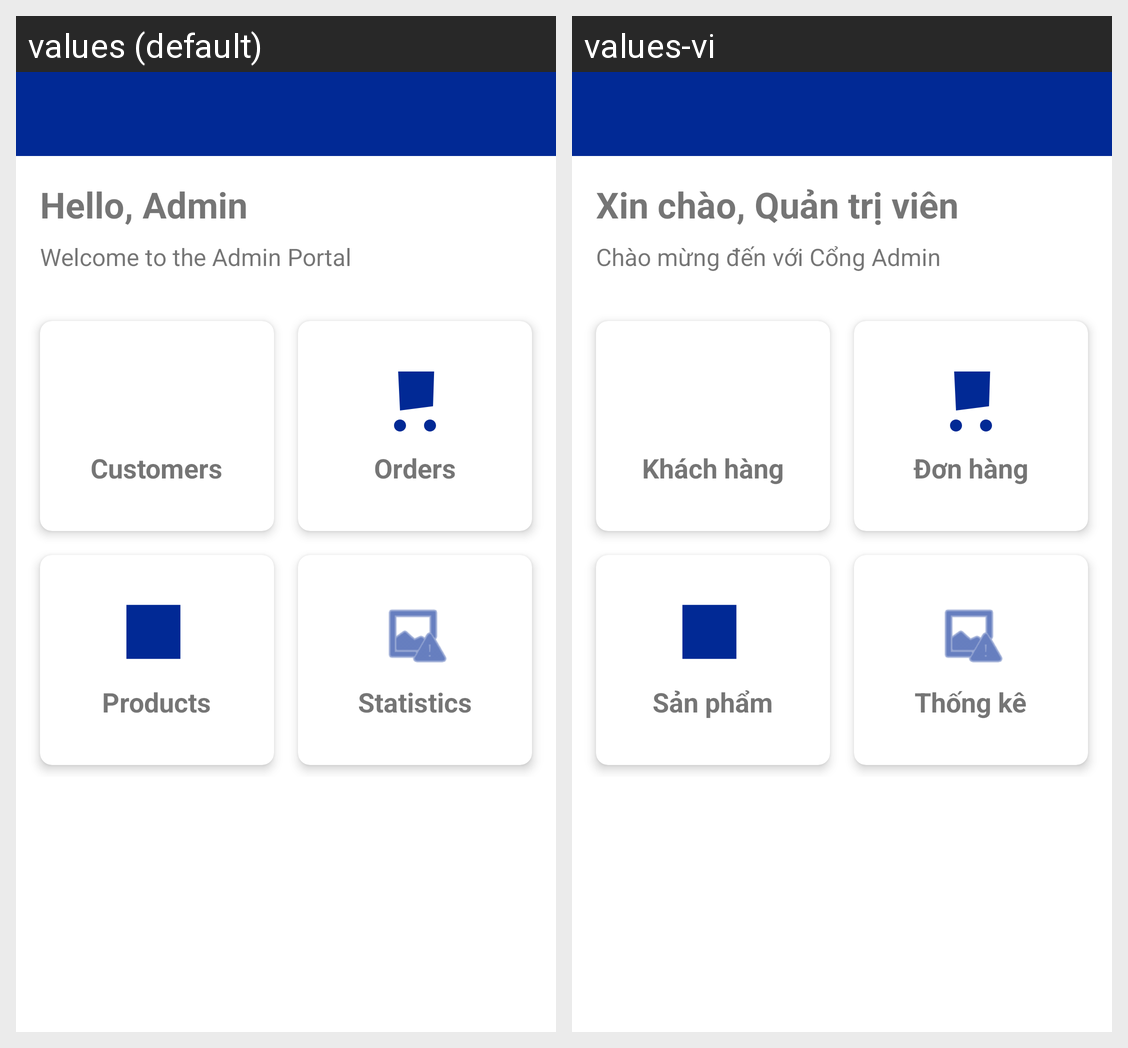

The Android screen above is rendered under two locales of the same app. Produce the string resources it draws, with the default and per-locale values.
Android screen res/layout/activity_admin_dashboard.xml rendered under 2 locales, left to right: values (default), values-vi. Device: Nexus 5 (rendered at 1080×1920; each locale shown at half size, 540×960, under a caption strip naming it); theme Theme.HDPharmacities.
Strings drawn on this screen, with the default value and each locale's value (text and hints the layout hard-codes, and strings that could not be matched under every locale, appear in the picture but are not listed):

hello_admin
  values: Hello, Admin
  values-vi: Xin chào, Quản trị viên

admin_welcome
  values: Welcome to the Admin Portal
  values-vi: Chào mừng đến với Cổng Admin

customers
  values: Customers
  values-vi: Khách hàng

orders
  values: Orders
  values-vi: Đơn hàng

products
  values: Products
  values-vi: Sản phẩm

statistics
  values: Statistics
  values-vi: Thống kê
